4-way image classification set "data" from GitHub (Lumiela/rose_leaf); label vocabulary: black spot leaves, fresh leaves, hole leaves, yellow leaves.

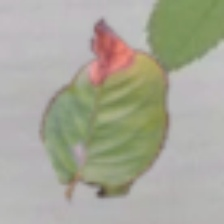
Label: black spot leaves

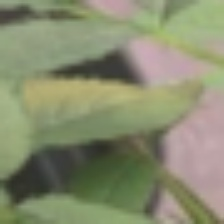
Label: yellow leaves

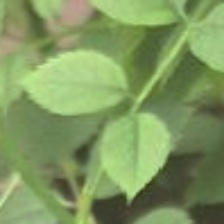
Label: fresh leaves

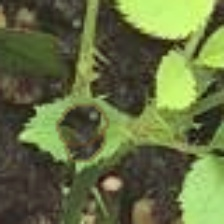
Label: hole leaves

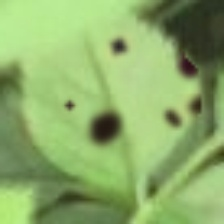
Label: black spot leaves

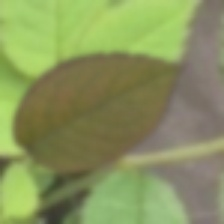
Label: yellow leaves
